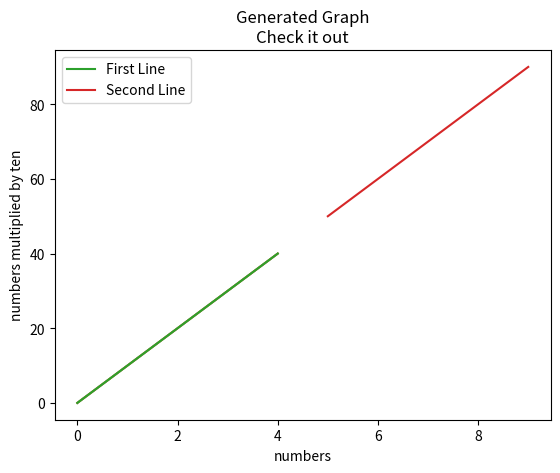

Python code for this plot:
#!/usr/bin/python
__author__ = "Bassim Aly"
__EMAIL__ = "basim.alyy@gmail.com"

# Ex1: Basic Example
import matplotlib.pyplot as plt

plt.plot([0, 1, 2, 3, 4], [0, 10, 20, 30, 40])
plt.show()

# Ex2: Customizing the Graph
import matplotlib.pyplot as plt

plt.plot([0, 1, 2, 3, 4], [0, 10, 20, 30, 40])
plt.xlabel("numbers")
plt.ylabel("numbers multiplied by ten")
plt.title("Generated Graph\nCheck it out")
plt.show()

# Ex3: Add legends and another plot
import matplotlib.pyplot as plt

plt.plot([0, 1, 2, 3, 4], [0, 10, 20, 30, 40], label="First Line")
plt.plot([5, 6, 7, 8, 9], [50, 60, 70, 80, 90], label="Second Line")
plt.xlabel("numbers")
plt.ylabel("numbers multiplied by ten")
plt.title("Generated Graph\nCheck it out")
plt.legend()
plt.show()
